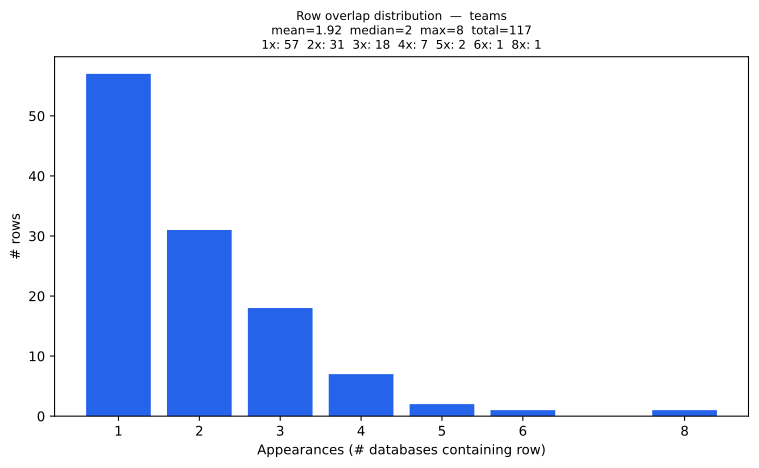

The data file committed next to this chart (first rows):
overlap_count, rows
1, 57
2, 31
3, 18
4, 7
5, 2
6, 1
8, 1
